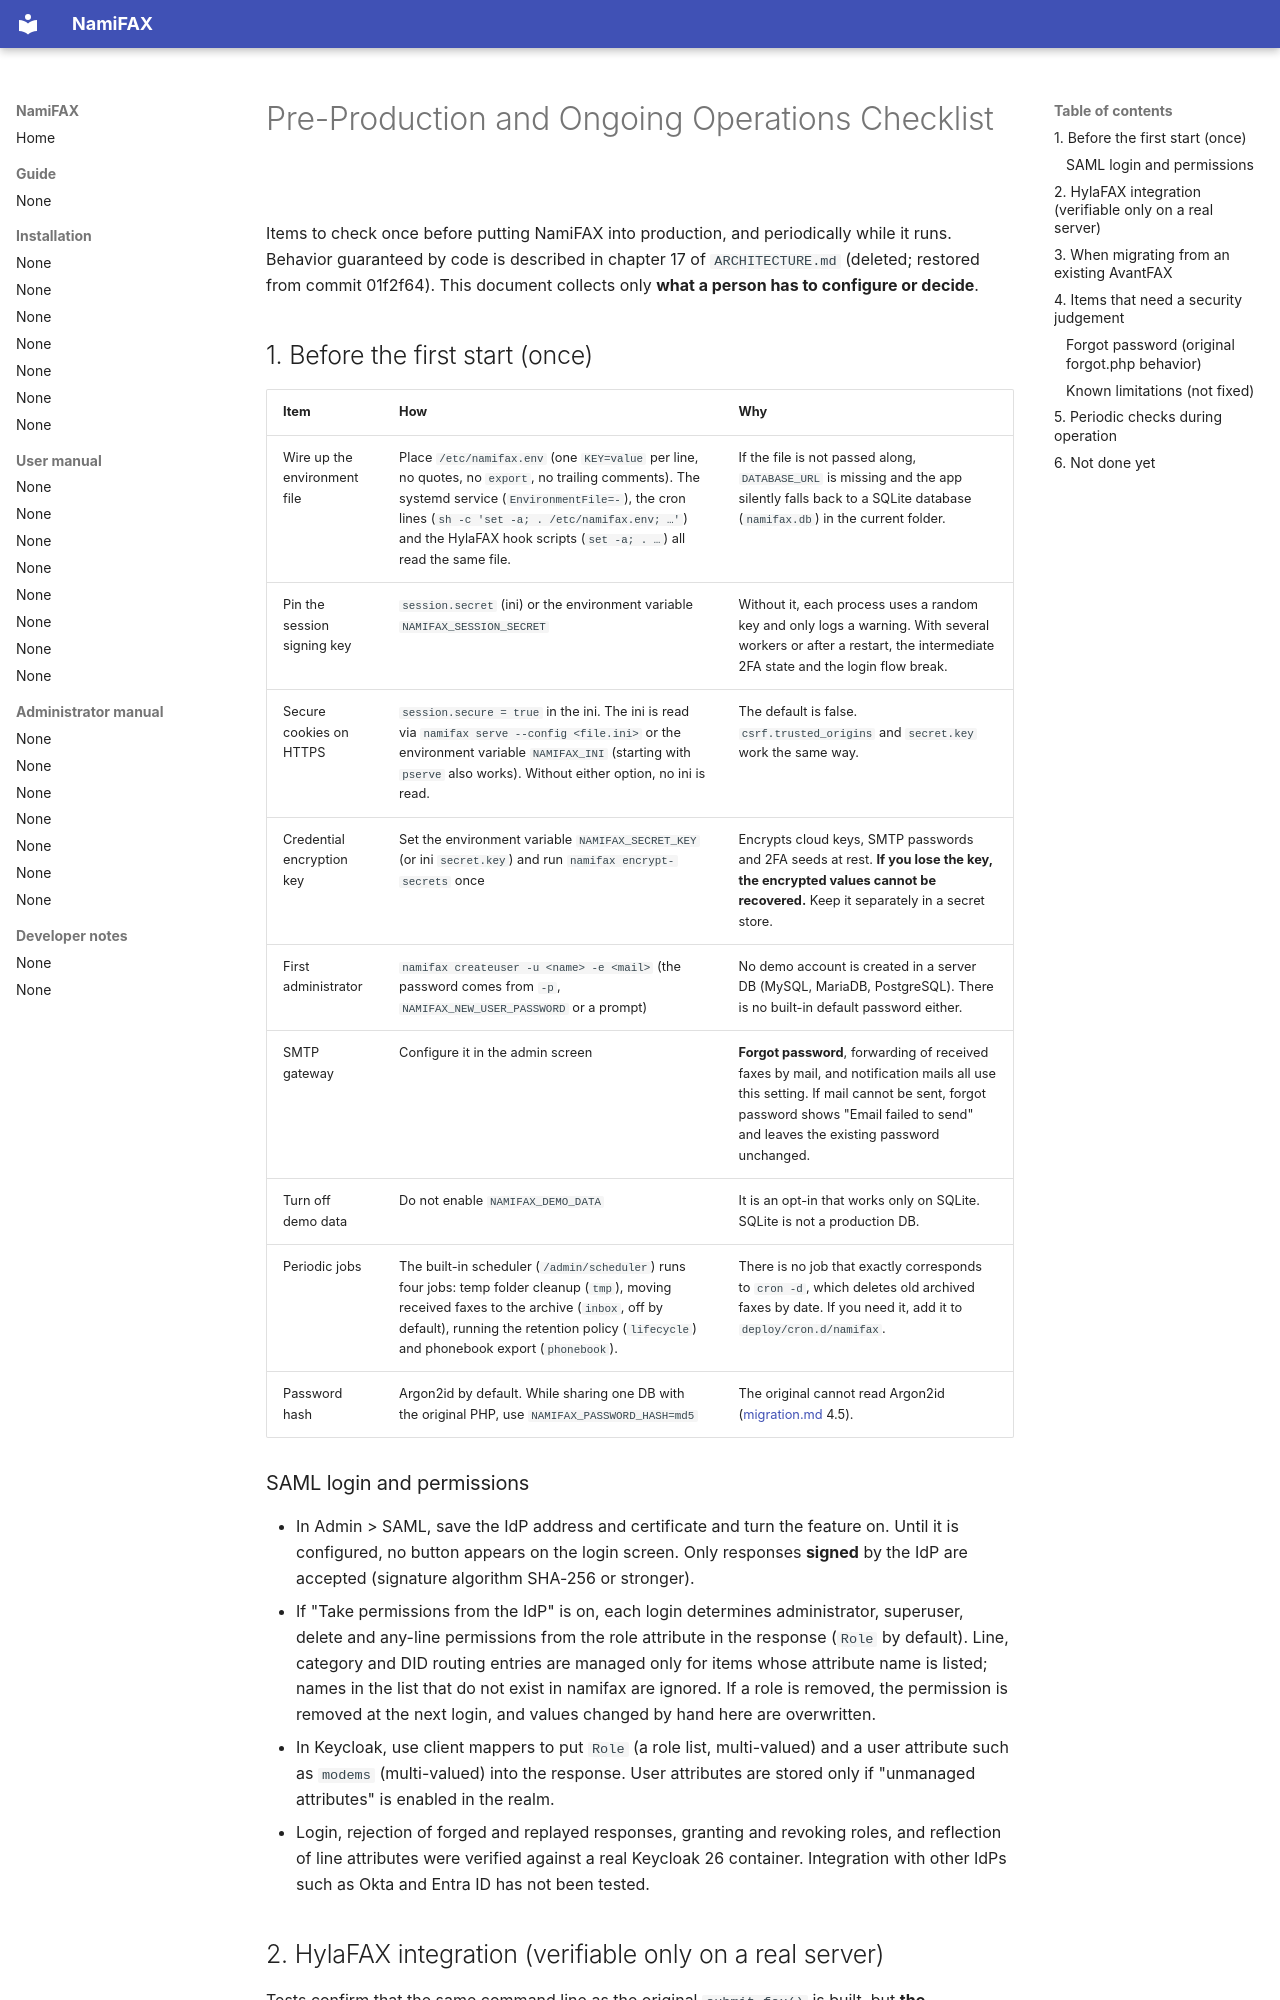

repository: search5/nami-fax · page: en/install/operations-checklist/index.html · generator: mkdocs

# Pre-Production and Ongoing Operations Checklist

Items to check once before putting NamiFAX into production, and periodically while it runs. Behavior guaranteed by code is described in chapter 17 of `ARCHITECTURE.md` (deleted; restored from commit 01f2f64). This document collects only **what a person has to configure or decide**.

## 1. Before the first start (once)

| Item | How | Why |
|---|---|---|
| Wire up the environment file | Place `/etc/namifax.env` (one `KEY=value` per line, no quotes, no `export`, no trailing comments). The systemd service (`EnvironmentFile=-`), the cron lines (`sh -c 'set -a; . /etc/namifax.env; …'`) and the HylaFAX hook scripts (`set -a; . …`) all read the same file. | If the file is not passed along, `DATABASE_URL` is missing and the app silently falls back to a SQLite database (`namifax.db`) in the current folder. |
| Pin the session signing key | `session.secret` (ini) or the environment variable `NAMIFAX_SESSION_SECRET` | Without it, each process uses a random key and only logs a warning. With several workers or after a restart, the intermediate 2FA state and the login flow break. |
| Secure cookies on HTTPS | `session.secure = true` in the ini. The ini is read via `namifax serve --config <file.ini>` or the environment variable `NAMIFAX_INI` (starting with `pserve` also works). Without either option, no ini is read. | The default is false. `csrf.trusted_origins` and `secret.key` work the same way. |
| Credential encryption key | Set the environment variable `NAMIFAX_SECRET_KEY` (or ini `secret.key`) and run `namifax encrypt-secrets` once | Encrypts cloud keys, SMTP passwords and 2FA seeds at rest. **If you lose the key, the encrypted values cannot be recovered.** Keep it separately in a secret store. |
| First administrator | `namifax createuser -u <name> -e <mail>` (the password comes from `-p`, `NAMIFAX_NEW_USER_PASSWORD` or a prompt) | No demo account is created in a server DB (MySQL, MariaDB, PostgreSQL). There is no built-in default password either. |
| SMTP gateway | Configure it in the admin screen | **Forgot password**, forwarding of received faxes by mail, and notification mails all use this setting. If mail cannot be sent, forgot password shows "Email failed to send" and leaves the existing password unchanged. |
| Turn off demo data | Do not enable `NAMIFAX_DEMO_DATA` | It is an opt-in that works only on SQLite. SQLite is not a production DB. |
| Periodic jobs | The built-in scheduler (`/admin/scheduler`) runs four jobs: temp folder cleanup (`tmp`), moving received faxes to the archive (`inbox`, off by default), running the retention policy (`lifecycle`) and phonebook export (`phonebook`). | There is no job that exactly corresponds to `cron -d`, which deletes old archived faxes by date. If you need it, add it to `deploy/cron.d/namifax`. |
| Password hash | Argon2id by default. While sharing one DB with the original PHP, use `NAMIFAX_PASSWORD_HASH=md5` | The original cannot read Argon2id ([migration.md](migration.md) 4.5). |

### SAML login and permissions

- In Admin > SAML, save the IdP address and certificate and turn the feature on. Until it is configured, no button appears on the login screen. Only responses **signed** by the IdP are accepted (signature algorithm SHA-256 or stronger).
- If "Take permissions from the IdP" is on, each login determines administrator, superuser, delete and any-line permissions from the role attribute in the response (`Role` by default). Line, category and DID routing entries are managed only for items whose attribute name is listed; names in the list that do not exist in namifax are ignored. If a role is removed, the permission is removed at the next login, and values changed by hand here are overwritten.
- In Keycloak, use client mappers to put `Role` (a role list, multi-valued) and a user attribute such as `modems` (multi-valued) into the response. User attributes are stored only if "unmanaged attributes" is enabled in the realm.
- Login, rejection of forged and replayed responses, granting and revoking roles, and reflection of line attributes were verified against a real Keycloak 26 container. Integration with other IdPs such as Okta and Entra ID has not been tested.
